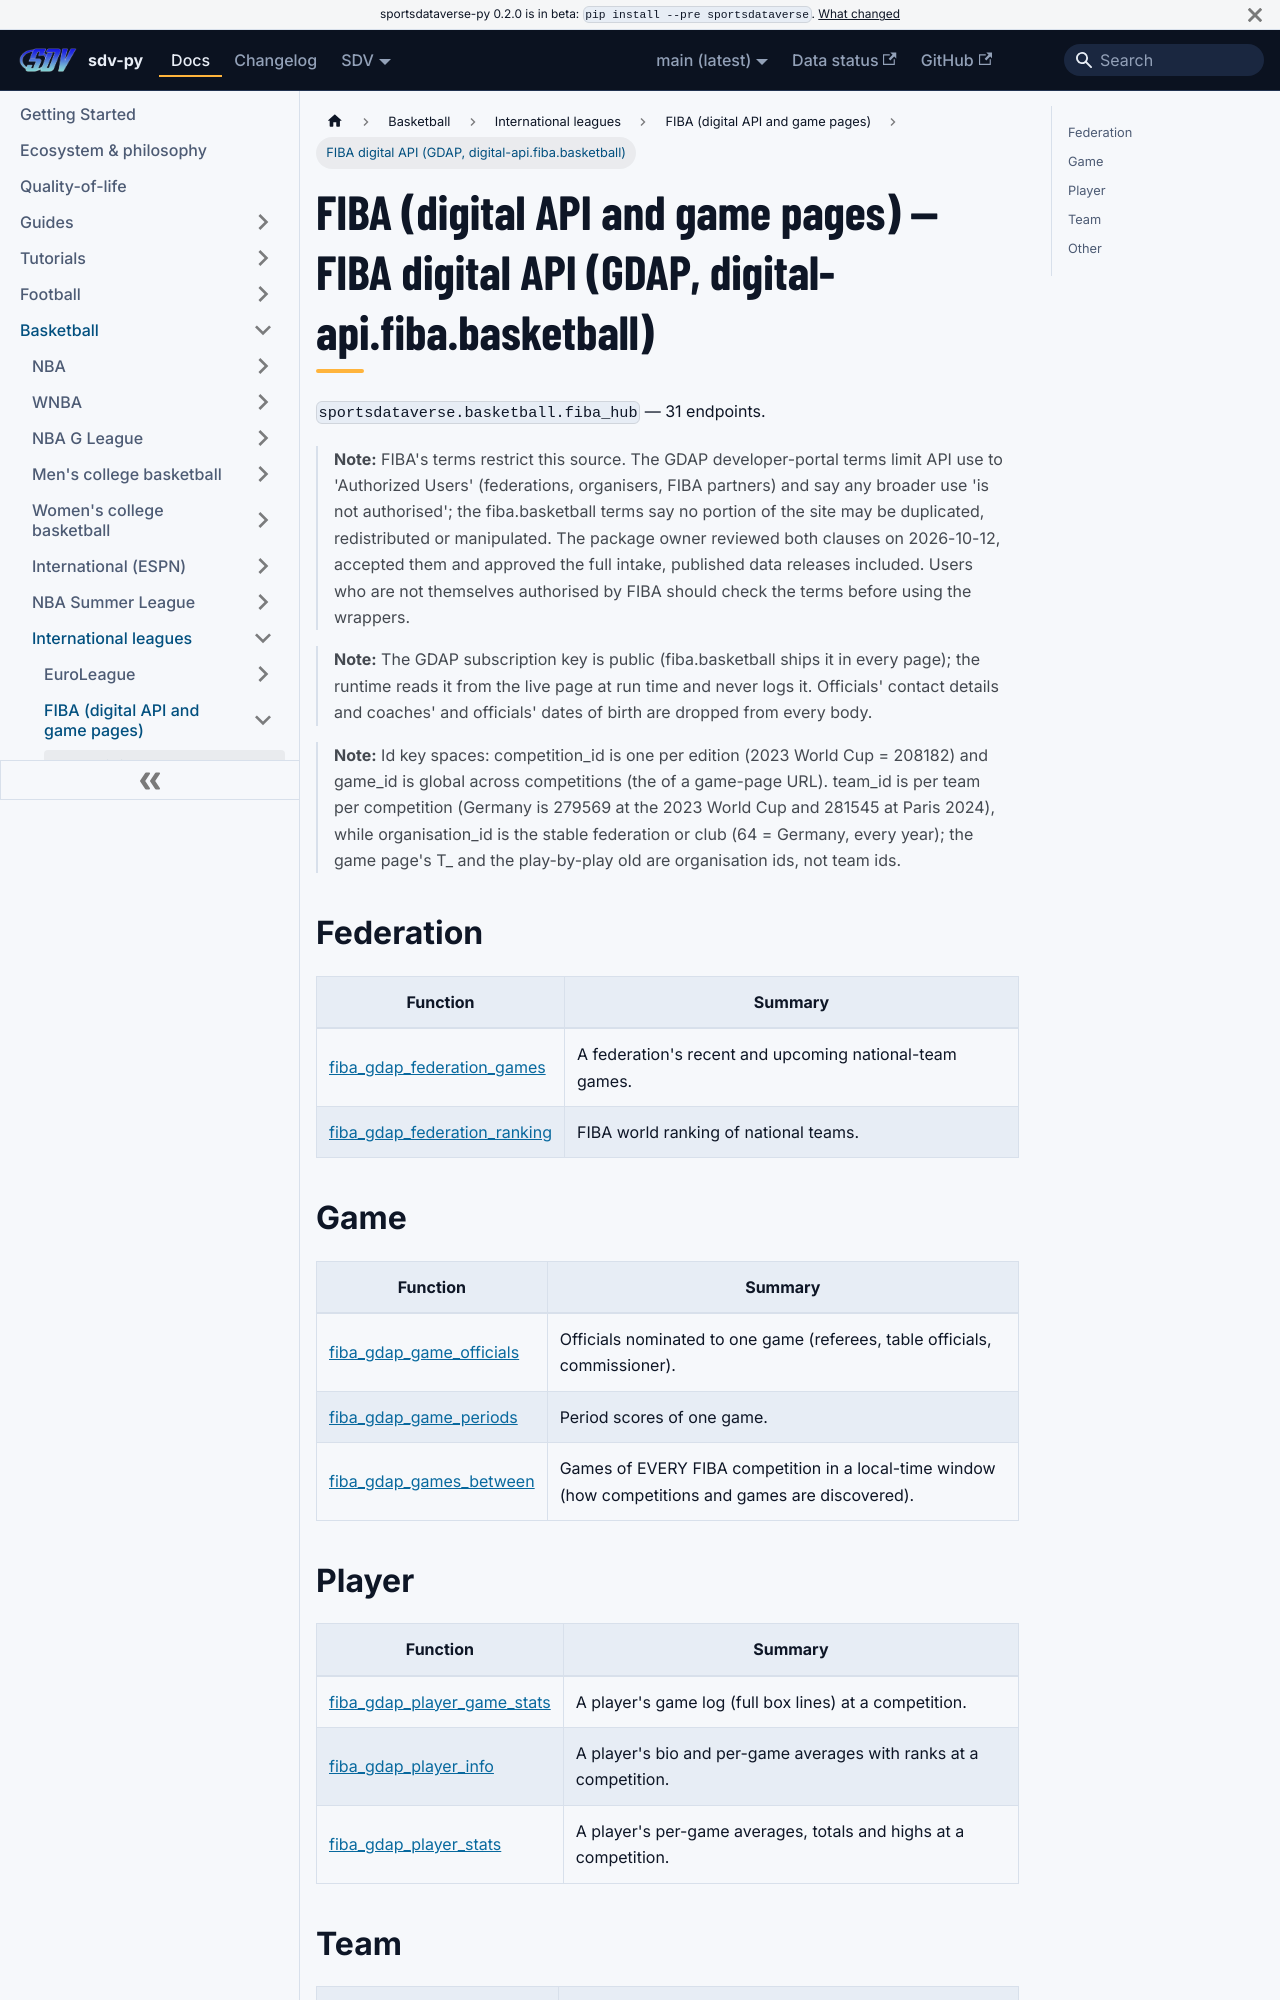

repository: sportsdataverse/sportsdataverse-py · page: docs/fiba_hub/reference/fiba_gdap/index.html · generator: docusaurus

---
title: FIBA (digital API and game pages) — FIBA digital API (GDAP, digital-api.fiba.basketball)
sidebar_label: FIBA digital API (GDAP, digital-api.fiba.basketball)
description: "FIBA (digital API and game pages) — FIBA digital API (GDAP, digital-api.fiba.basketball) — endpoint reference in sdv-py, the SportsDataverse Python package."
sidebar_position: 10
toc_max_heading_level: 2
---
# FIBA (digital API and game pages) — FIBA digital API (GDAP, digital-api.fiba.basketball)

`sportsdataverse.basketball.fiba_hub` — 31 endpoints.

> **Note:** FIBA's terms restrict this source. The GDAP developer-portal terms limit API use to 'Authorized Users' (federations, organisers, FIBA partners) and say any broader use 'is not authorised'; the fiba.basketball terms say no portion of the site may be duplicated, redistributed or manipulated. The package owner reviewed both clauses on 2026-10-12, accepted them and approved the full intake, published data releases included. Users who are not themselves authorised by FIBA should check the terms before using the wrappers.

> **Note:** The GDAP subscription key is public (fiba.basketball ships it in every page); the runtime reads it from the live page at run time and never logs it. Officials' contact details and coaches' and officials' dates of birth are dropped from every body.

> **Note:** Id key spaces: competition_id is one per edition (2023 World Cup = 208182) and game_id is global across competitions (the <gameId> of a game-page URL). team_id is per team per competition (Germany is 279569 at the 2023 World Cup and 281545 at Paris 2024), while organisation_id is the stable federation or club (64 = Germany, every year); the game page's T_<id> and the play-by-play oId are organisation ids, not team ids.

## Federation

| Function | Summary |
|---|---|
| [fiba_gdap_federation_games](fiba_gdap/federation.md#fiba_gdap_federation_games) | A federation's recent and upcoming national-team games. |
| [fiba_gdap_federation_ranking](fiba_gdap/federation.md#fiba_gdap_federation_ranking) | FIBA world ranking of national teams. |

## Game

| Function | Summary |
|---|---|
| [fiba_gdap_game_officials](fiba_gdap/game.md#fiba_gdap_game_officials) | Officials nominated to one game (referees, table officials, commissioner). |
| [fiba_gdap_game_periods](fiba_gdap/game.md#fiba_gdap_game_periods) | Period scores of one game. |
| [fiba_gdap_games_between](fiba_gdap/game.md#fiba_gdap_games_between) | Games of EVERY FIBA competition in a local-time window (how competitions and games are discovered). |
